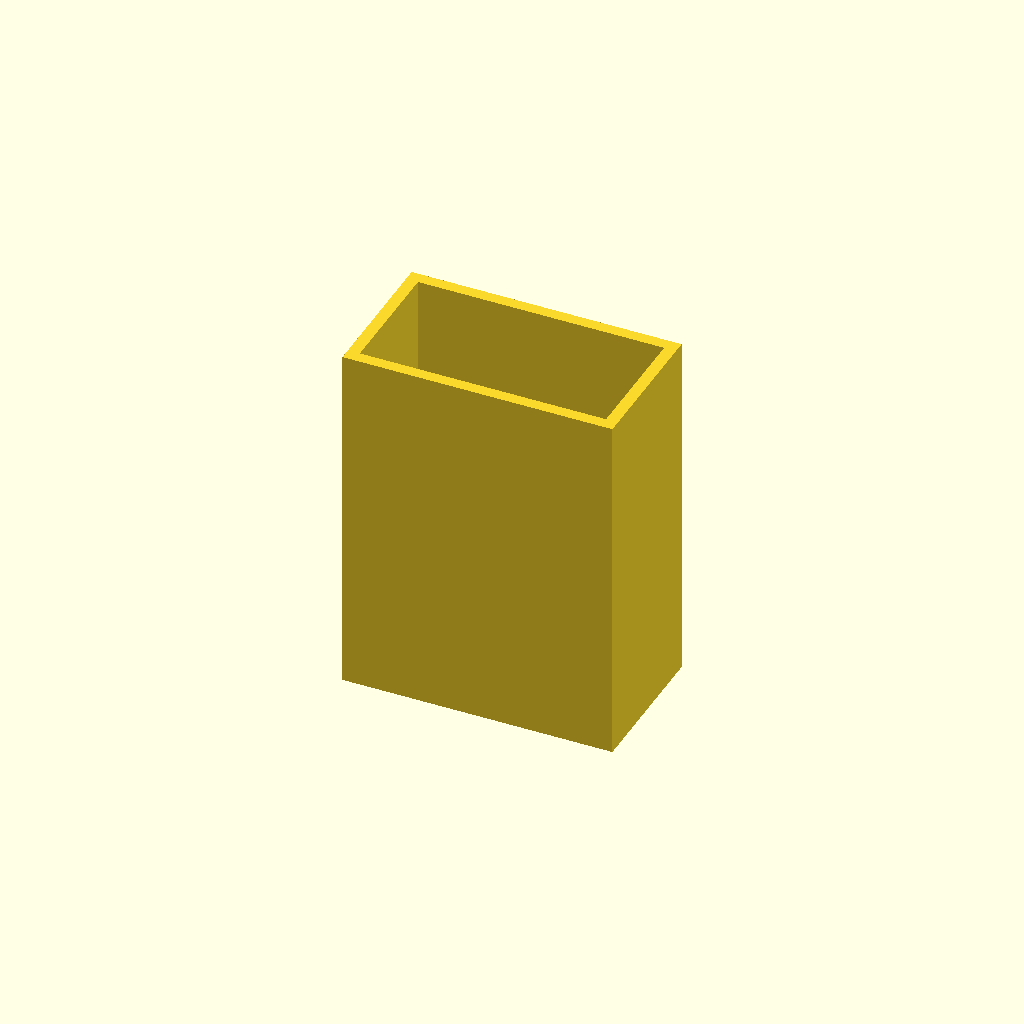
Cell 1: rendered with the file's own defaults.
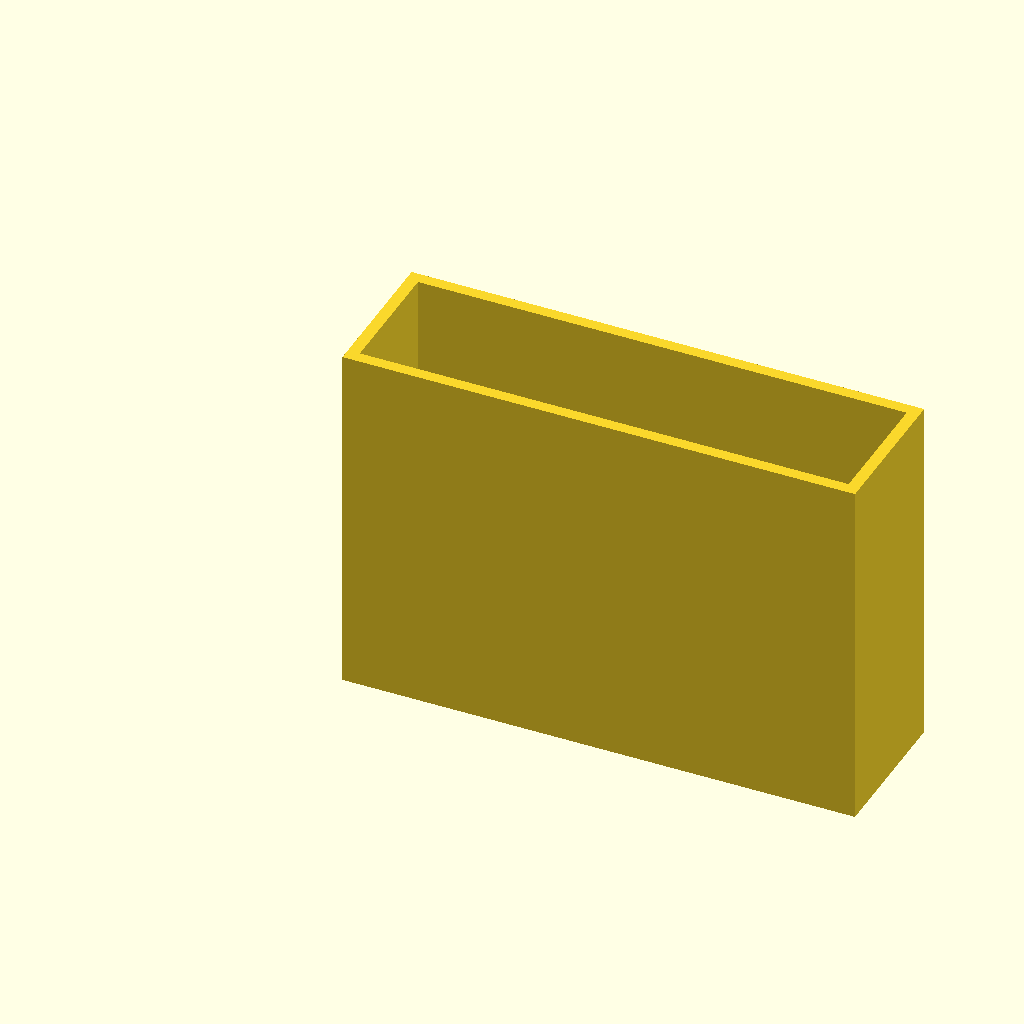
Cell 2 — base_x set to 40.76, the other parameters unchanged.
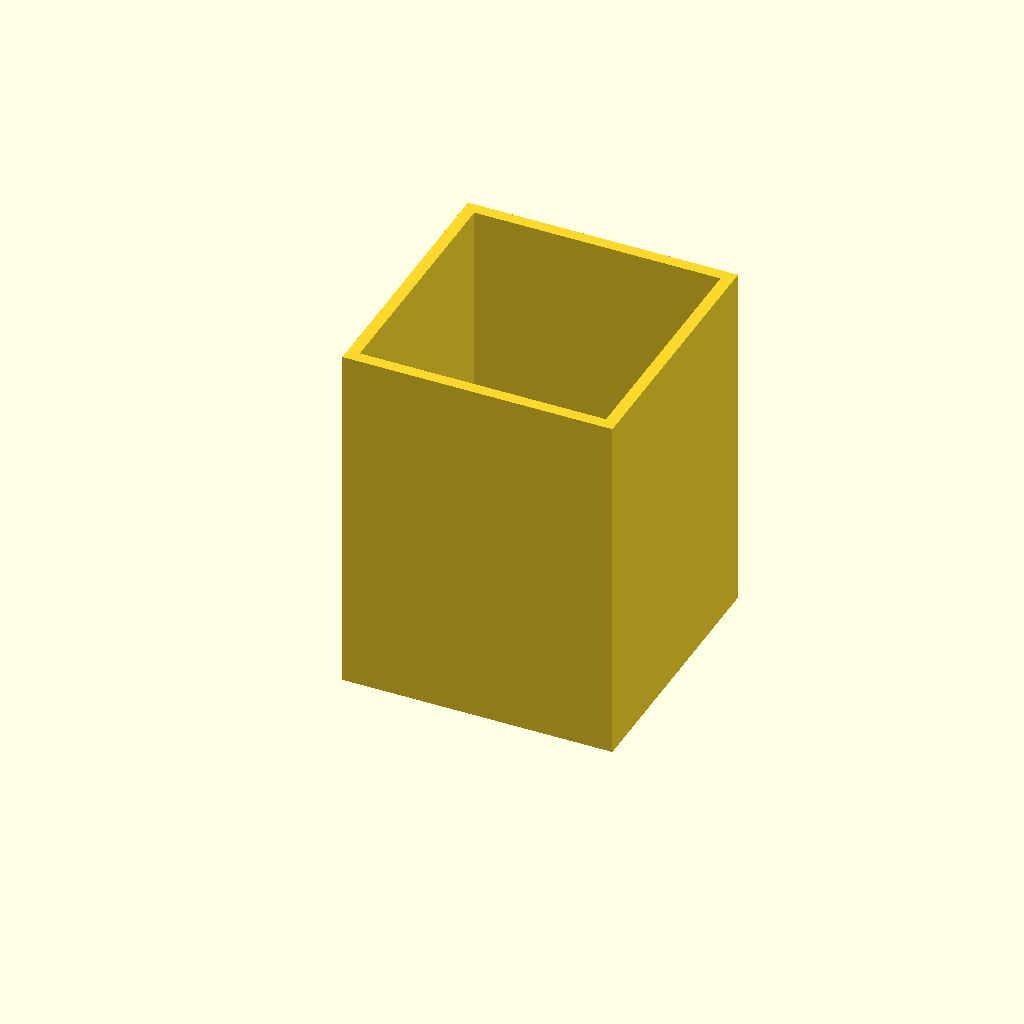
Cell 3 — base_y set to 20.32, the other parameters unchanged.
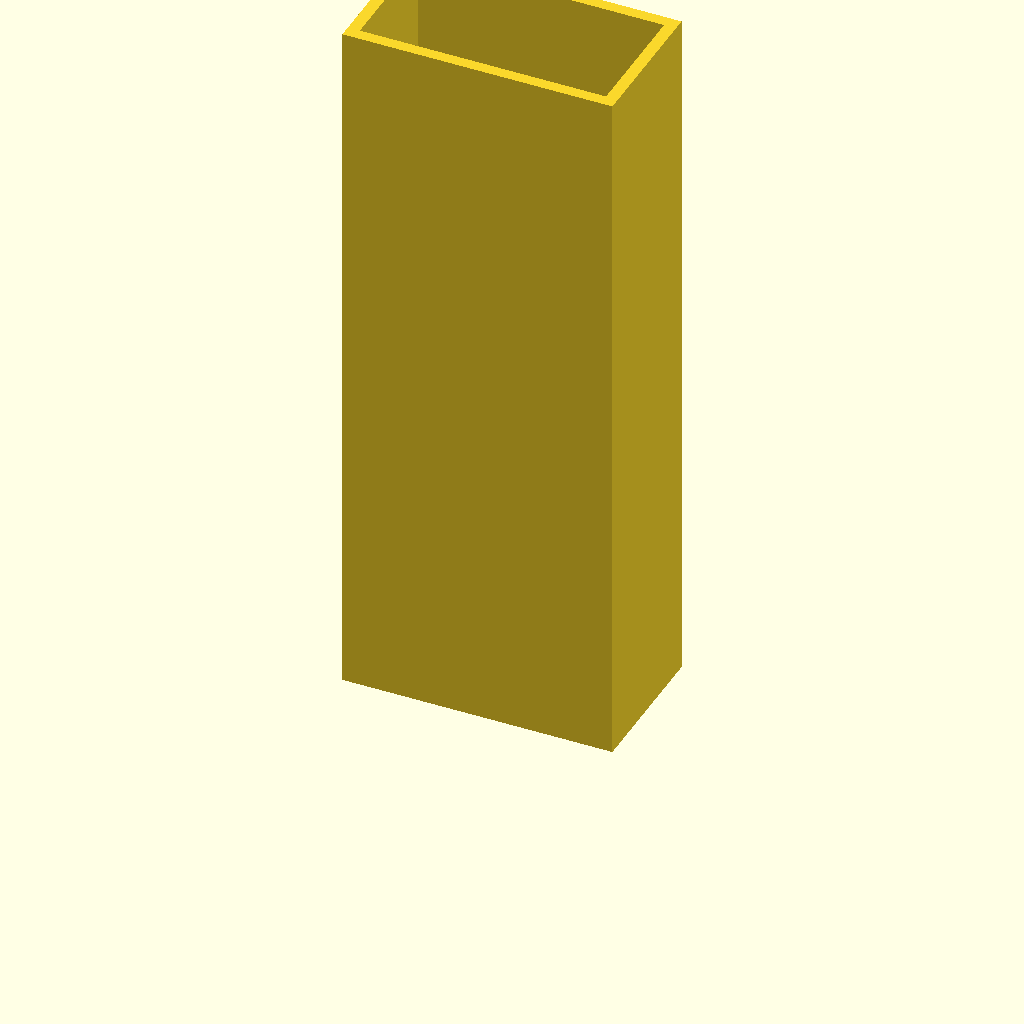
Cell 4: height = 60 (everything else at default).
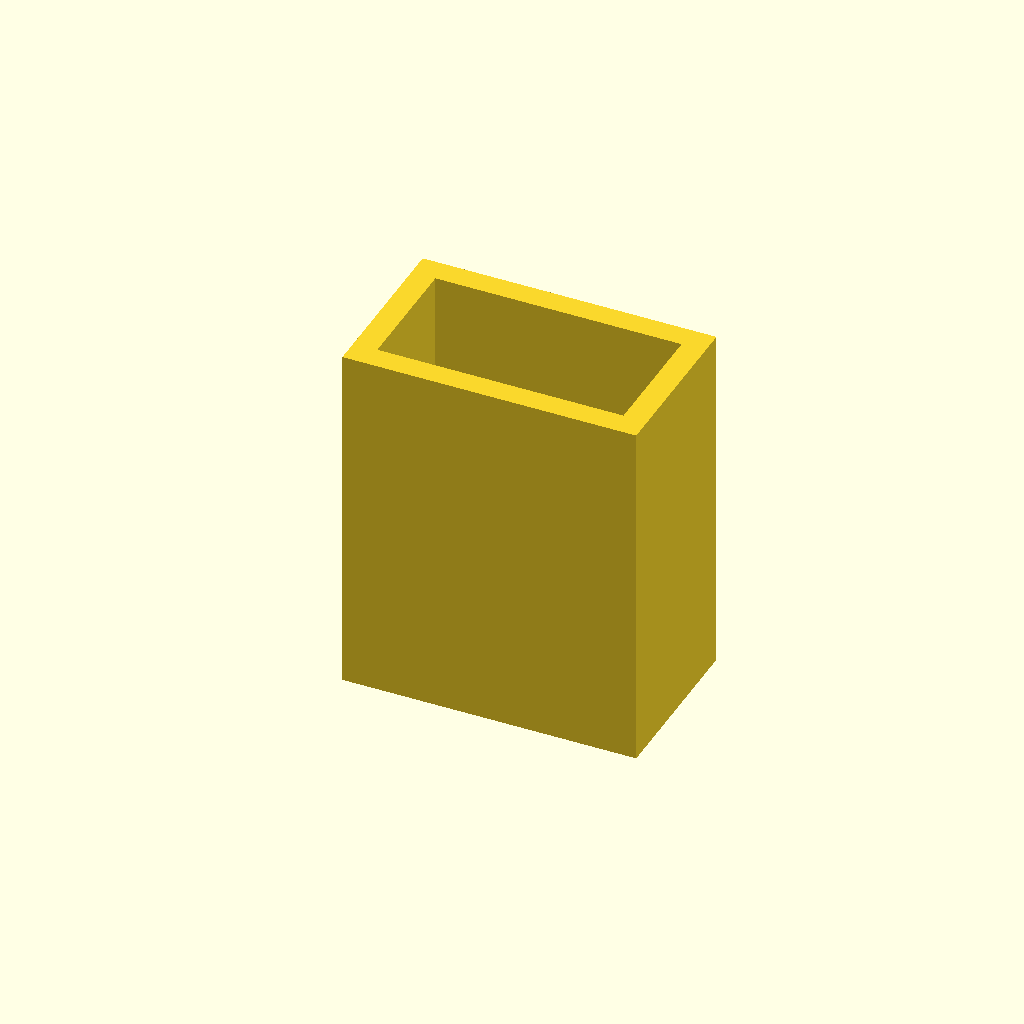
Cell 5: wall = 2 (everything else at default).
All cells are drawn from one camera (rotation 55°, 0°, 25°, orthographic, colour scheme Cornfield), so only the parameter changes between them.
The OpenSCAD source (scad/tender_cap.scad):
// Base dimensions (mm)
base_x = 20.38;
base_y = 10.16;
height = 30;        // 3 cm

// Parameters
wall = 1;           // wall thickness
floor = 2;          // bottom thickness
clearance = 0.3;    // tolerance for fitting

// Derived values
inner_x = base_x + clearance;
inner_y = base_y + clearance;

outer_x = inner_x + 2 * wall;
outer_y = inner_y + 2 * wall;

// Rendering resolution for circular geometry (higher = smoother)
$fn = 100;

// Model
union() {
    // bottom
    cube([outer_x, outer_y, floor], center = false);

    // walls
    // left
    translate([0, 0, 0])
        cube([wall, outer_y, height]);

    // right
    translate([outer_x - wall, 0, 0])
        cube([wall, outer_y, height]);

    // front
    translate([wall, 0, 0])
        cube([inner_x, wall, height]);

    // back
    translate([wall, outer_y - wall, 0])
        cube([inner_x, wall, height]);
}
Parameter table extracted from the source (name, type, default, range or options):
base_x: number, default 20.38
base_y: number, default 10.16
height: number, default 30
wall: number, default 1
floor: number, default 2
clearance: number, default 0.3
